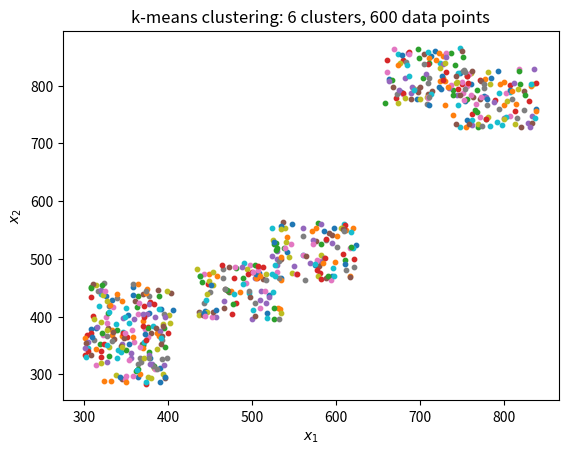

Reproduce this figure in Python.
import matplotlib.pyplot as plt
import random



def makeDataSet(k):


    # make k random centroids
    centroids = []

    for i in range(k):

        lowerBound = i * 100 + 200
        upperBound = i * 100 + 400

        x = random.randint(lowerBound, upperBound)
        y = random.randint(lowerBound, upperBound)
        c = [x,y]
        centroids.append(c)



    maxMinLimit = 50
    dataList = []
    for c in centroids: # make points for every cluster

        # dataList.append(c) # add cluster centroid to data set

        # interval from where data point can be chosen
        minLimx = c[0] - maxMinLimit
        maxLimx = c[0] + maxMinLimit

        minLimy = c[1] - maxMinLimit
        maxLimy = c[1] + maxMinLimit


        for j in range(100):     # make 100 data points for every cluster

            x = random.randint(minLimx, maxLimx)
            y = random.randint(minLimy, maxLimy)

            dataPoint = [x, y]
            dataList.append(dataPoint)  # add data point to data set

    return dataList


##################################################################################################################

#
#
#
def saveDocument(fileName, dataList):

    with open(fileName, 'w') as f:
        
        for dataPoint in dataList:

            dataPoint = [str(x) for x in dataPoint]

            f.write(dataPoint[0] + '   ' + dataPoint[1] + '\n')
            
##################################################################################################################

# 
# 
#             
def plot(dataList, k):

    
    fig = plt.figure()

    # plot data points
    n = len(dataList)  # nr of data points
    for j in range(n):

        x = dataList[j][0]                 # x-coordinate
        y = dataList[j][1]                 # y-coordinate

        plt.scatter(x, y, s = 10)
        
    plt.title('k-means clustering: ' + str(k) + ' clusters, ' + str(n) + ' data points')
    plt.xlabel('$x_1$')
    plt.ylabel('$x_2$')
    plt.show()
    

##################################################################################################################


def main():

    
    k = 6       # nr of clusters
    
    data = makeDataSet(k)

    print('nr of data points: ' + str(len(data)))

    plot(data, k)

    # saveDocument('testfile.txt', dataList)



main()
